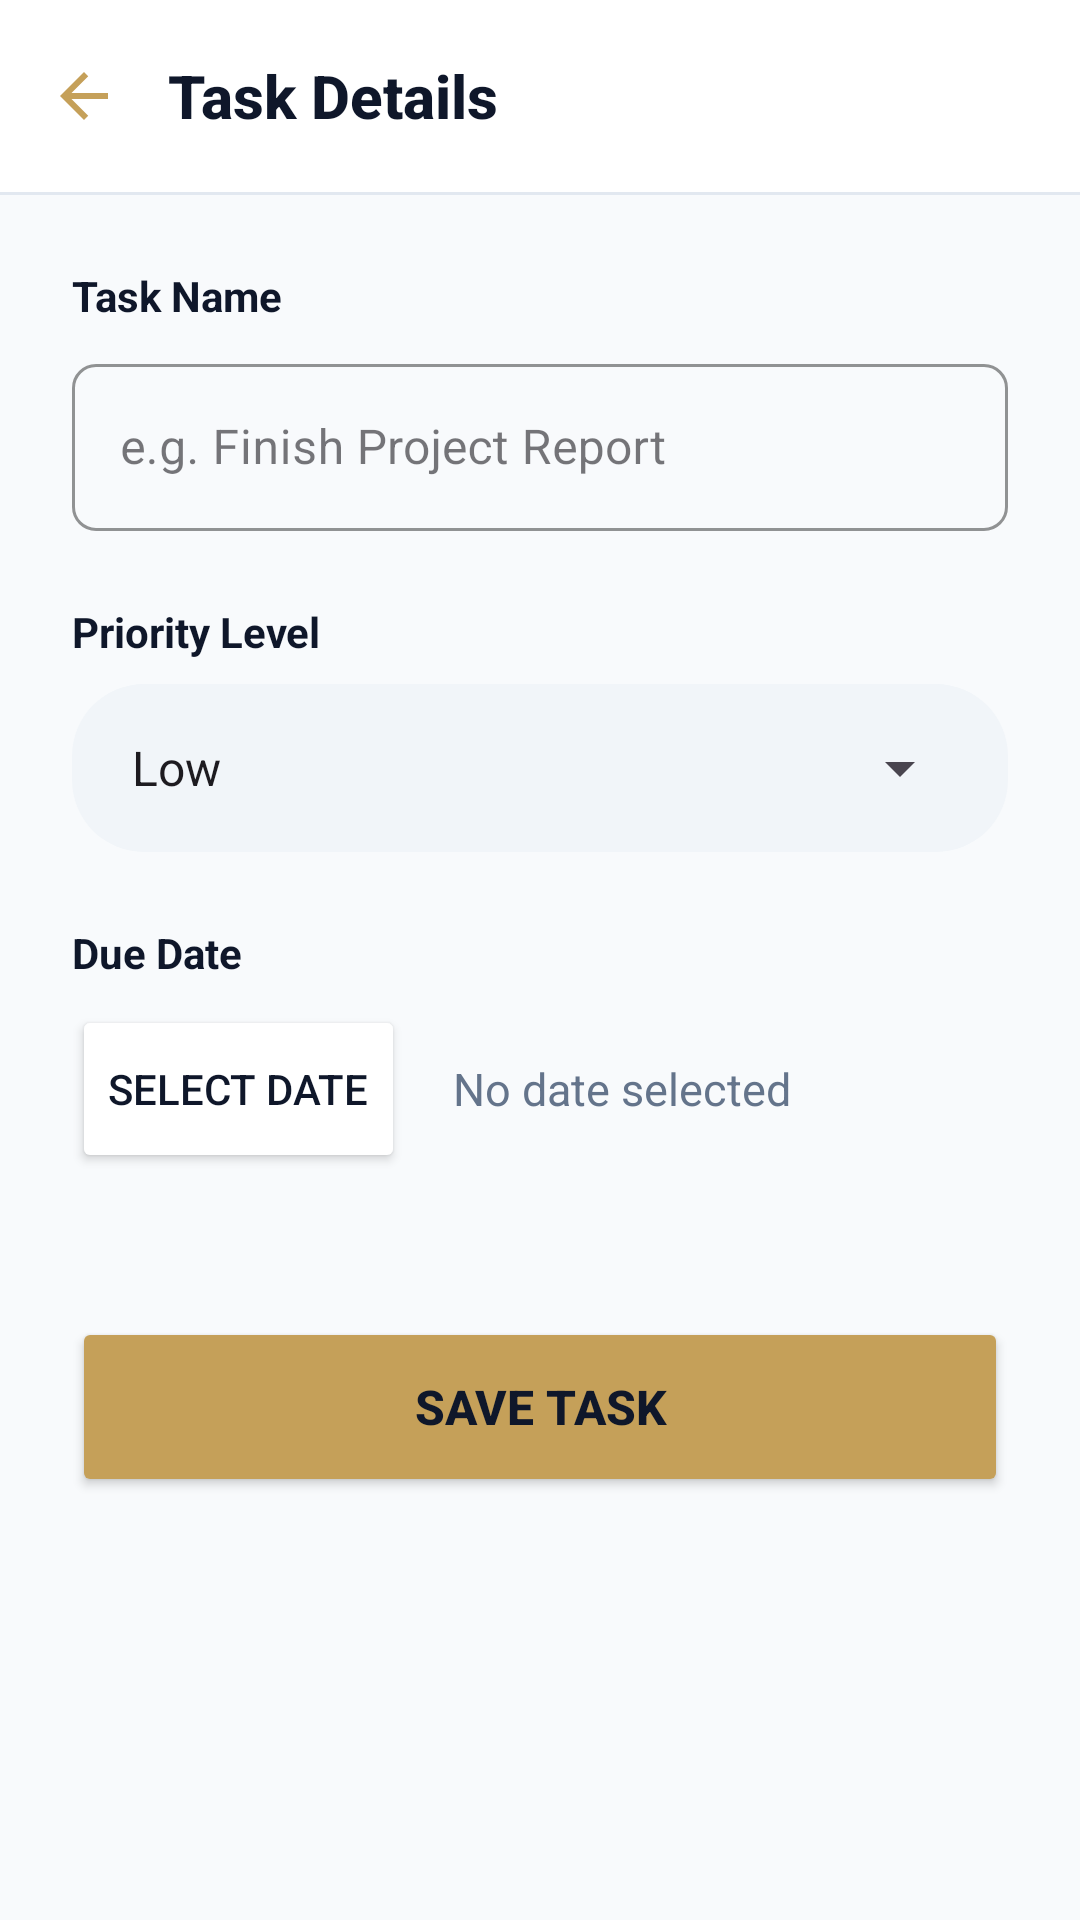

Android layout source for this screen:
<!-- AndroidManifest.xml: application theme Theme.Groupassignment -->
<!-- res/layout/fragment_task_form.xml -->
<?xml version="1.0" encoding="utf-8"?>
<androidx.coordinatorlayout.widget.CoordinatorLayout
    xmlns:android="http://schemas.android.com/apk/res/android"
    xmlns:app="http://schemas.android.com/apk/res-auto"
    android:layout_width="match_parent"
    android:layout_height="match_parent"
    android:background="@color/bg_screen"
    android:fitsSystemWindows="true">

    <com.google.android.material.appbar.AppBarLayout
        android:layout_width="match_parent"
        android:layout_height="wrap_content"
        android:background="@color/bg_toolbar"
        app:elevation="0dp">

        <androidx.appcompat.widget.Toolbar
            android:id="@+id/toolbar"
            android:layout_width="match_parent"
            android:layout_height="?attr/actionBarSize"
            android:background="@color/bg_toolbar"
            app:navigationIcon="@drawable/ic_arrow_back">

            <TextView
                android:id="@+id/tvPageTitle"
                android:layout_width="wrap_content"
                android:layout_height="wrap_content"
                android:text="Task Details"
                android:textColor="@color/text_primary"
                android:textSize="20sp"
                android:textStyle="bold"
                android:fontFamily="sans-serif-medium"/>
        </androidx.appcompat.widget.Toolbar>

        <View
            android:layout_width="match_parent"
            android:layout_height="1dp"
            android:background="@color/divider"/>
    </com.google.android.material.appbar.AppBarLayout>

    <ScrollView
        android:layout_width="match_parent"
        android:layout_height="match_parent"
        app:layout_behavior="@string/appbar_scrolling_view_behavior">

        <LinearLayout
            android:layout_width="match_parent"
            android:layout_height="wrap_content"
            android:orientation="vertical"
            android:padding="24dp">

            <TextView
                android:layout_width="wrap_content"
                android:layout_height="wrap_content"
                android:text="Task Name"
                android:textColor="@color/text_primary"
                android:textStyle="bold"
                android:layout_marginBottom="8dp"/>

            <com.google.android.material.textfield.TextInputLayout
                android:layout_width="match_parent"
                android:layout_height="wrap_content"
                app:boxBackgroundMode="outline"
                app:boxStrokeColor="@color/text_primary"
                app:boxCornerRadiusTopStart="8dp"
                app:boxCornerRadiusTopEnd="8dp"
                app:boxCornerRadiusBottomStart="8dp"
                app:boxCornerRadiusBottomEnd="8dp"
                app:hintTextColor="@color/text_secondary"
                style="@style/Widget.MaterialComponents.TextInputLayout.OutlinedBox">

                <com.google.android.material.textfield.TextInputEditText
                    android:id="@+id/etTitle"
                    android:layout_width="match_parent"
                    android:layout_height="wrap_content"
                    android:hint="e.g. Finish Project Report"
                    android:textColor="@color/text_primary"
                    android:inputType="textCapSentences"/>
            </com.google.android.material.textfield.TextInputLayout>

            <TextView
                android:layout_width="wrap_content"
                android:layout_height="wrap_content"
                android:text="Priority Level"
                android:textColor="@color/text_primary"
                android:textStyle="bold"
                android:layout_marginTop="24dp"
                android:layout_marginBottom="8dp"/>

            <FrameLayout
                android:layout_width="match_parent"
                android:layout_height="56dp"
                android:background="@drawable/bg_search_rounded"
                android:paddingHorizontal="12dp">

                <Spinner
                    android:id="@+id/spinnerPriority"
                    android:layout_width="match_parent"
                    android:layout_height="match_parent"
                    android:entries="@array/priority_array"
                    android:spinnerMode="dropdown"/>
            </FrameLayout>

            <TextView
                android:layout_width="wrap_content"
                android:layout_height="wrap_content"
                android:text="Due Date"
                android:textColor="@color/text_primary"
                android:textStyle="bold"
                android:layout_marginTop="24dp"
                android:layout_marginBottom="8dp"/>

            <LinearLayout
                android:layout_width="match_parent"
                android:layout_height="wrap_content"
                android:orientation="horizontal"
                android:gravity="center_vertical">

                <Button
                    android:id="@+id/btnPickDate"
                    android:layout_width="wrap_content"
                    android:layout_height="wrap_content"
                    android:text="Select Date"
                    android:textColor="@color/text_primary"
                    android:backgroundTint="@color/bg_input"
                    app:strokeColor="@color/divider"
                    app:strokeWidth="1dp"
                    app:icon="@drawable/ic_add"
                    app:iconTint="@color/pro_gold"
                    android:minHeight="56dp"/>

                <TextView
                    android:id="@+id/tvDueDate"
                    android:layout_width="wrap_content"
                    android:layout_height="wrap_content"
                    android:text="No date selected"
                    android:textColor="@color/text_secondary"
                    android:textSize="15sp"
                    android:layout_marginStart="16dp"/>
            </LinearLayout>

            <Button
                android:id="@+id/btnSave"
                android:layout_width="match_parent"
                android:layout_height="60dp"
                android:text="Save Task"
                android:textColor="#0F172A"
                android:textStyle="bold"
                android:textSize="16sp"
                android:backgroundTint="@color/pro_gold"
                app:cornerRadius="12dp"
                android:layout_marginTop="48dp"
                android:elevation="4dp"/>

        </LinearLayout>
    </ScrollView>
</androidx.coordinatorlayout.widget.CoordinatorLayout>
<!-- resources referenced by this layout -->
<resources>
  <string-array name="priority_array">
          <item>Low</item>
          <item>Medium</item>
          <item>High</item>
      </string-array>
  <color name="bg_input">#FFFFFF</color>
  <color name="bg_screen">#F8FAFC</color>
  <color name="bg_toolbar">#FFFFFF</color>
  <color name="divider">#E2E8F0</color>
  <color name="pro_gold">#C5A059</color>
  <color name="text_primary">#0F172A</color>
  <color name="text_secondary">#64748B</color>
  <!-- drawable bg_search_rounded (drawable) -->
  <?xml version="1.0" encoding="utf-8"?>
  <shape xmlns:android="http://schemas.android.com/apk/res/android">
      <solid android:color="@color/bg_search"/> <corners android:radius="24dp"/>
  </shape>
  <!-- drawable ic_arrow_back (drawable) -->
  <vector xmlns:android="http://schemas.android.com/apk/res/android"
      android:width="24dp"
      android:height="24dp"
      android:viewportWidth="24"
      android:viewportHeight="24"
      android:tint="@color/pro_gold">
      <path
          android:fillColor="@color/pro_gold"
          android:pathData="M20,11H7.83l5.59,-5.59L12,4l-8,8l8,8l1.41,-1.41L7.83,13H20v-2z"/>
  </vector>
  <style name="Theme.Groupassignment" parent="Base.Theme.Groupassignment" />
  <color name="bg_search">#F1F5F9</color>
  <style name="Base.Theme.Groupassignment" parent="Theme.Material3.DayNight.NoActionBar">
          
          
      </style>
</resources>
